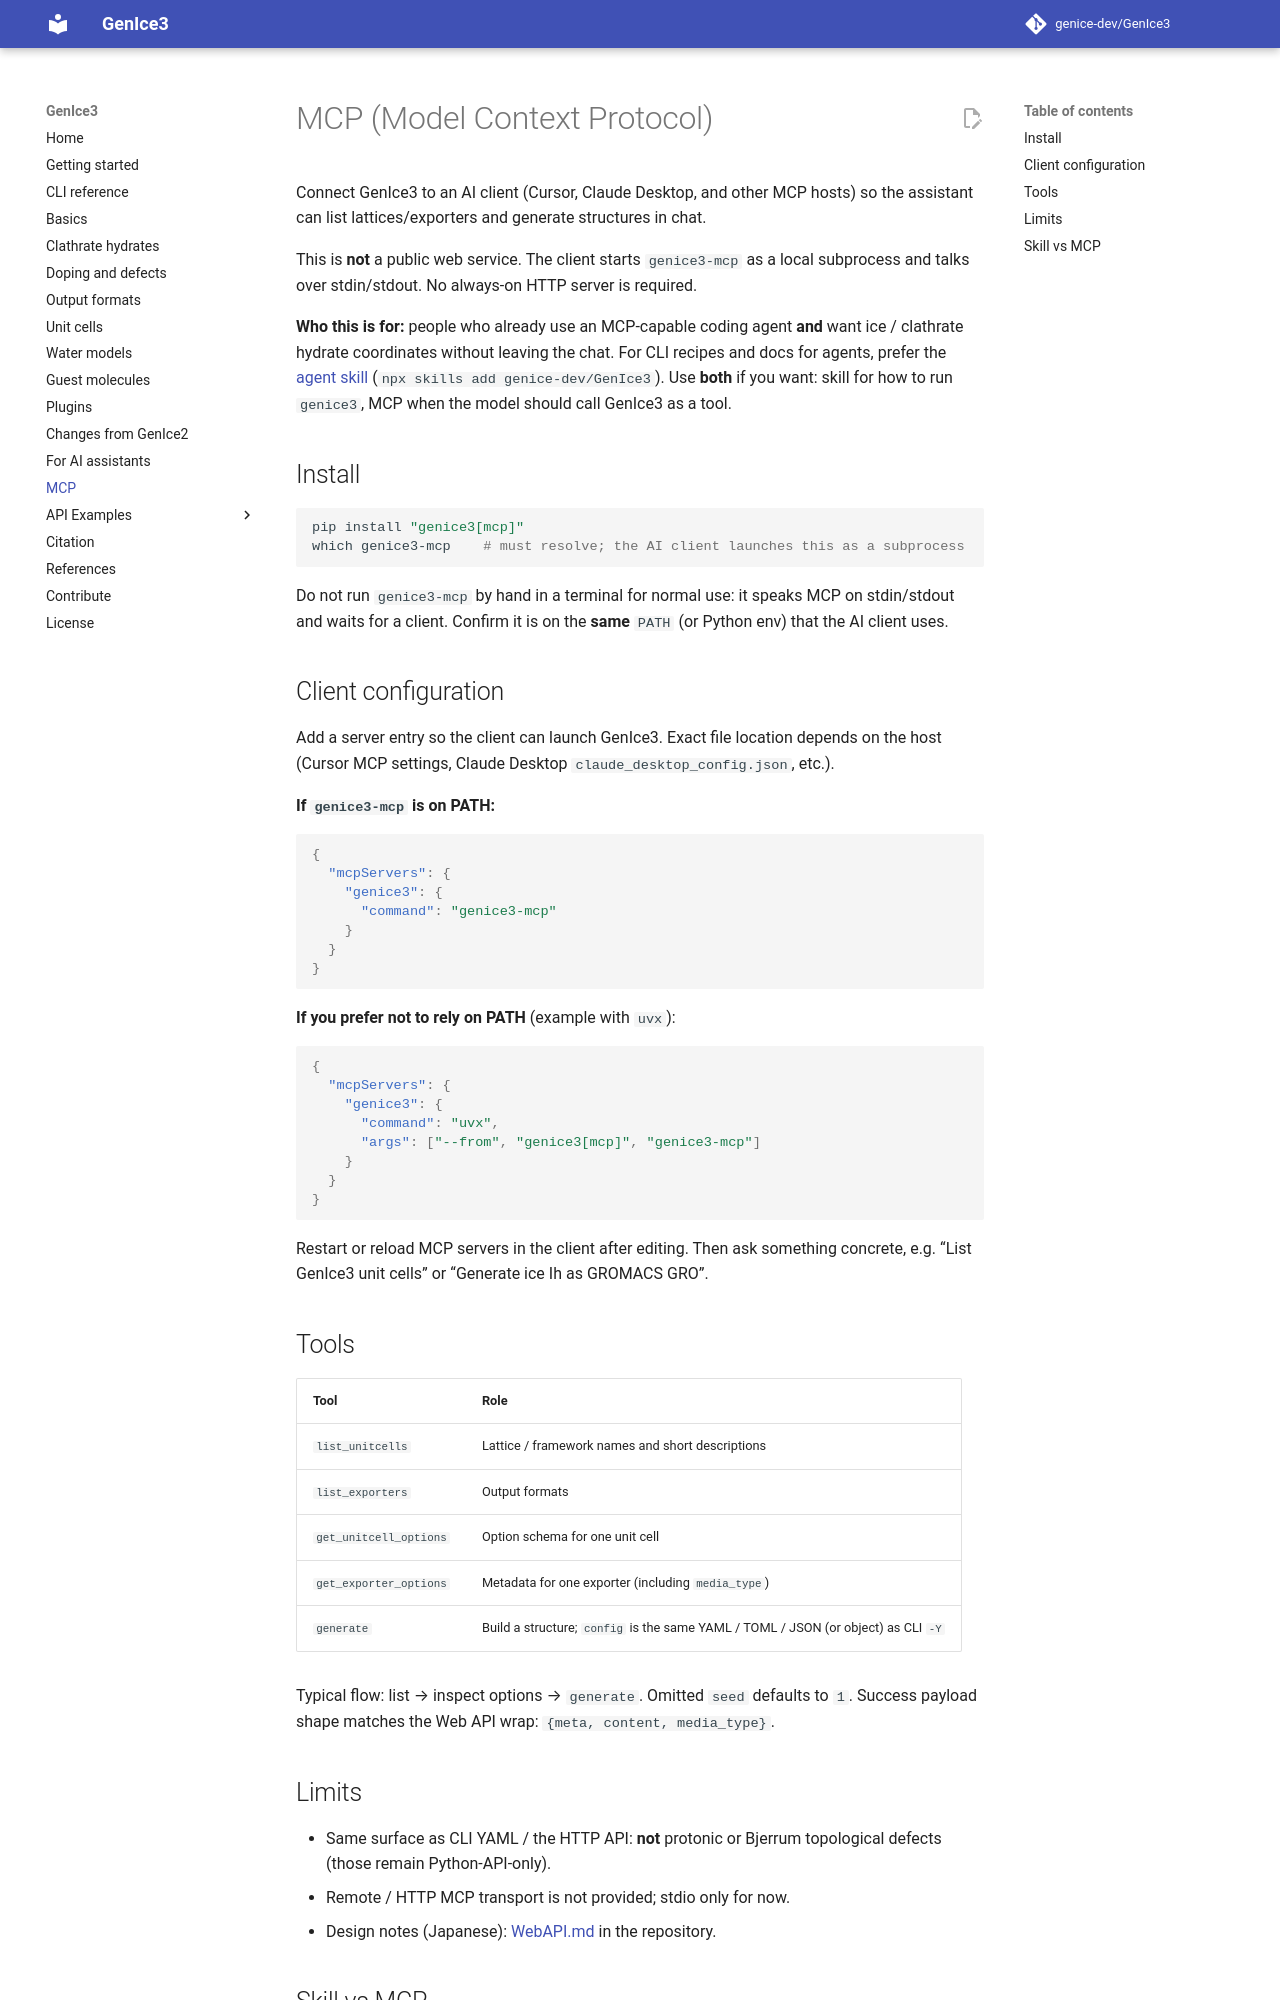

repository: genice-dev/GenIce3 · page: mcp/index.html · generator: mkdocs

# MCP (Model Context Protocol)

Connect GenIce3 to an AI client (Cursor, Claude Desktop, and other MCP hosts) so the assistant can list lattices/exporters and generate structures in chat.

This is **not** a public web service. The client starts `genice3-mcp` as a local subprocess and talks over stdin/stdout. No always-on HTTP server is required.

**Who this is for:** people who already use an MCP-capable coding agent **and** want ice / clathrate hydrate coordinates without leaving the chat. For CLI recipes and docs for agents, prefer the [agent skill](for-ai-assistants.md) (`npx skills add genice-dev/GenIce3`). Use **both** if you want: skill for how to run `genice3`, MCP when the model should call GenIce3 as a tool.

## Install

```shell
pip install "genice3[mcp]"
which genice3-mcp    # must resolve; the AI client launches this as a subprocess
```

Do not run `genice3-mcp` by hand in a terminal for normal use: it speaks MCP on stdin/stdout and waits for a client. Confirm it is on the **same** `PATH` (or Python env) that the AI client uses.

## Client configuration

Add a server entry so the client can launch GenIce3. Exact file location depends on the host (Cursor MCP settings, Claude Desktop `claude_desktop_config.json`, etc.).

**If `genice3-mcp` is on PATH:**

```json
{
  "mcpServers": {
    "genice3": {
      "command": "genice3-mcp"
    }
  }
}
```

**If you prefer not to rely on PATH** (example with `uvx`):

```json
{
  "mcpServers": {
    "genice3": {
      "command": "uvx",
      "args": ["--from", "genice3[mcp]", "genice3-mcp"]
    }
  }
}
```

Restart or reload MCP servers in the client after editing. Then ask something concrete, e.g. “List GenIce3 unit cells” or “Generate ice Ih as GROMACS GRO”.

## Tools

| Tool | Role |
|------|------|
| `list_unitcells` | Lattice / framework names and short descriptions |
| `list_exporters` | Output formats |
| `get_unitcell_options` | Option schema for one unit cell |
| `get_exporter_options` | Metadata for one exporter (including `media_type`) |
| `generate` | Build a structure; `config` is the same YAML / TOML / JSON (or object) as CLI `-Y` |

Typical flow: list → inspect options → `generate`. Omitted `seed` defaults to `1`. Success payload shape matches the Web API wrap: `{meta, content, media_type}`.
